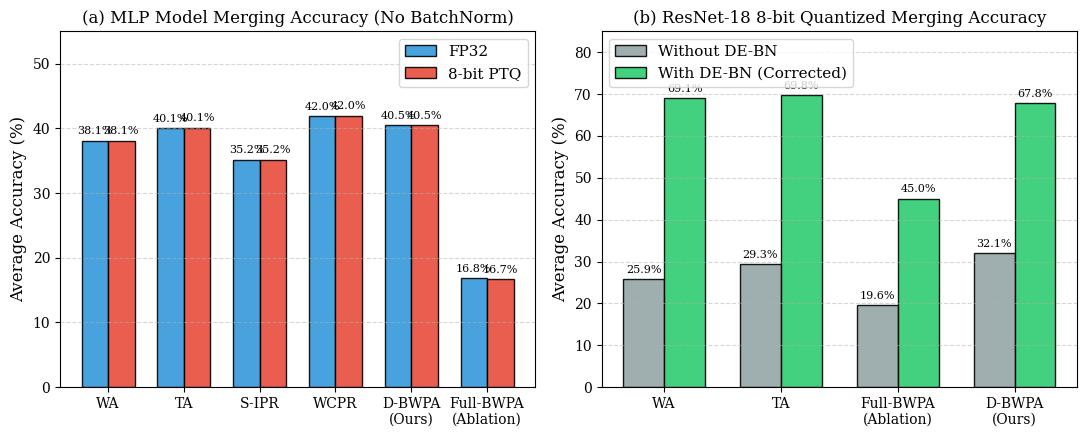

Source code (Python):
import matplotlib.pyplot as plt
import numpy as np

# Set style for academic paper
plt.rcParams.update({
    'font.size': 11,
    'axes.labelsize': 12,
    'axes.titlesize': 12,
    'xtick.labelsize': 10,
    'ytick.labelsize': 10,
    'figure.titlesize': 14,
    'font.family': 'serif',
    'text.usetex': False  # Use default matplotlib math-text to avoid TeX requirement issues
})

fig, (ax1, ax2) = plt.subplots(1, 2, figsize=(11, 4.5))

# ----------------------------------------------------------------------
# Panel (a): MLP Merging Accuracy (FP32 vs 8-bit Quantized)
# ----------------------------------------------------------------------
methods_mlp = ['WA', 'TA', 'S-IPR', 'WCPR', 'D-BWPA\n(Ours)', 'Full-BWPA\n(Ablation)']
fp32_mlp = [38.10, 40.10, 35.16, 41.96, 40.50, 16.82]
q8_mlp = [38.10, 40.12, 35.18, 41.98, 40.53, 16.74]

x = np.arange(len(methods_mlp))
width = 0.35

rects1 = ax1.bar(x - width/2, fp32_mlp, width, label='FP32', color='#3498db', edgecolor='black', alpha=0.9)
rects2 = ax1.bar(x + width/2, q8_mlp, width, label='8-bit PTQ', color='#e74c3c', edgecolor='black', alpha=0.9)

ax1.set_ylabel('Average Accuracy (%)')
ax1.set_title('(a) MLP Model Merging Accuracy (No BatchNorm)')
ax1.set_xticks(x)
ax1.set_xticklabels(methods_mlp)
ax1.legend(loc='upper right')
ax1.grid(axis='y', linestyle='--', alpha=0.5)
ax1.set_ylim(0, 55)

# Add value labels on top of bars
def autolabel(rects, ax):
    for rect in rects:
        height = rect.get_height()
        ax.annotate(f'{height:.1f}%',
                    xy=(rect.get_x() + rect.get_width() / 2, height),
                    xytext=(0, 3),  # 3 points vertical offset
                    textcoords="offset points",
                    ha='center', va='bottom', fontsize=8)

autolabel(rects1, ax1)
autolabel(rects2, ax1)

# ----------------------------------------------------------------------
# Panel (b): ResNet-18 Merging Accuracy under Quantization
# ----------------------------------------------------------------------
# Show the difference with and without DE-BN under 8-bit PTQ
methods_res = ['WA', 'TA', 'Full-BWPA\n(Ablation)', 'D-BWPA\n(Ours)']
no_debn_res = [25.88, 29.29, 19.59, 32.06]
with_debn_res = [69.10, 69.82, 45.02, 67.81]

x_res = np.arange(len(methods_res))

rects3 = ax2.bar(x_res - width/2, no_debn_res, width, label='Without DE-BN', color='#95a5a6', edgecolor='black', alpha=0.9)
rects4 = ax2.bar(x_res + width/2, with_debn_res, width, label='With DE-BN (Corrected)', color='#2ecc71', edgecolor='black', alpha=0.9)

ax2.set_ylabel('Average Accuracy (%)')
ax2.set_title('(b) ResNet-18 8-bit Quantized Merging Accuracy')
ax2.set_xticks(x_res)
ax2.set_xticklabels(methods_res)
ax2.legend(loc='upper left')
ax2.grid(axis='y', linestyle='--', alpha=0.5)
ax2.set_ylim(0, 85)

autolabel(rects3, ax2)
autolabel(rects4, ax2)

# Adjust layout
plt.tight_layout()

# Save figure as both PNG and PDF for LaTeX compatibility and high quality
plt.savefig('merging_comparison.pdf', dpi=300)
plt.savefig('merging_comparison.png', dpi=300)
print("Plots successfully generated and saved as merging_comparison.pdf and merging_comparison.png.")
